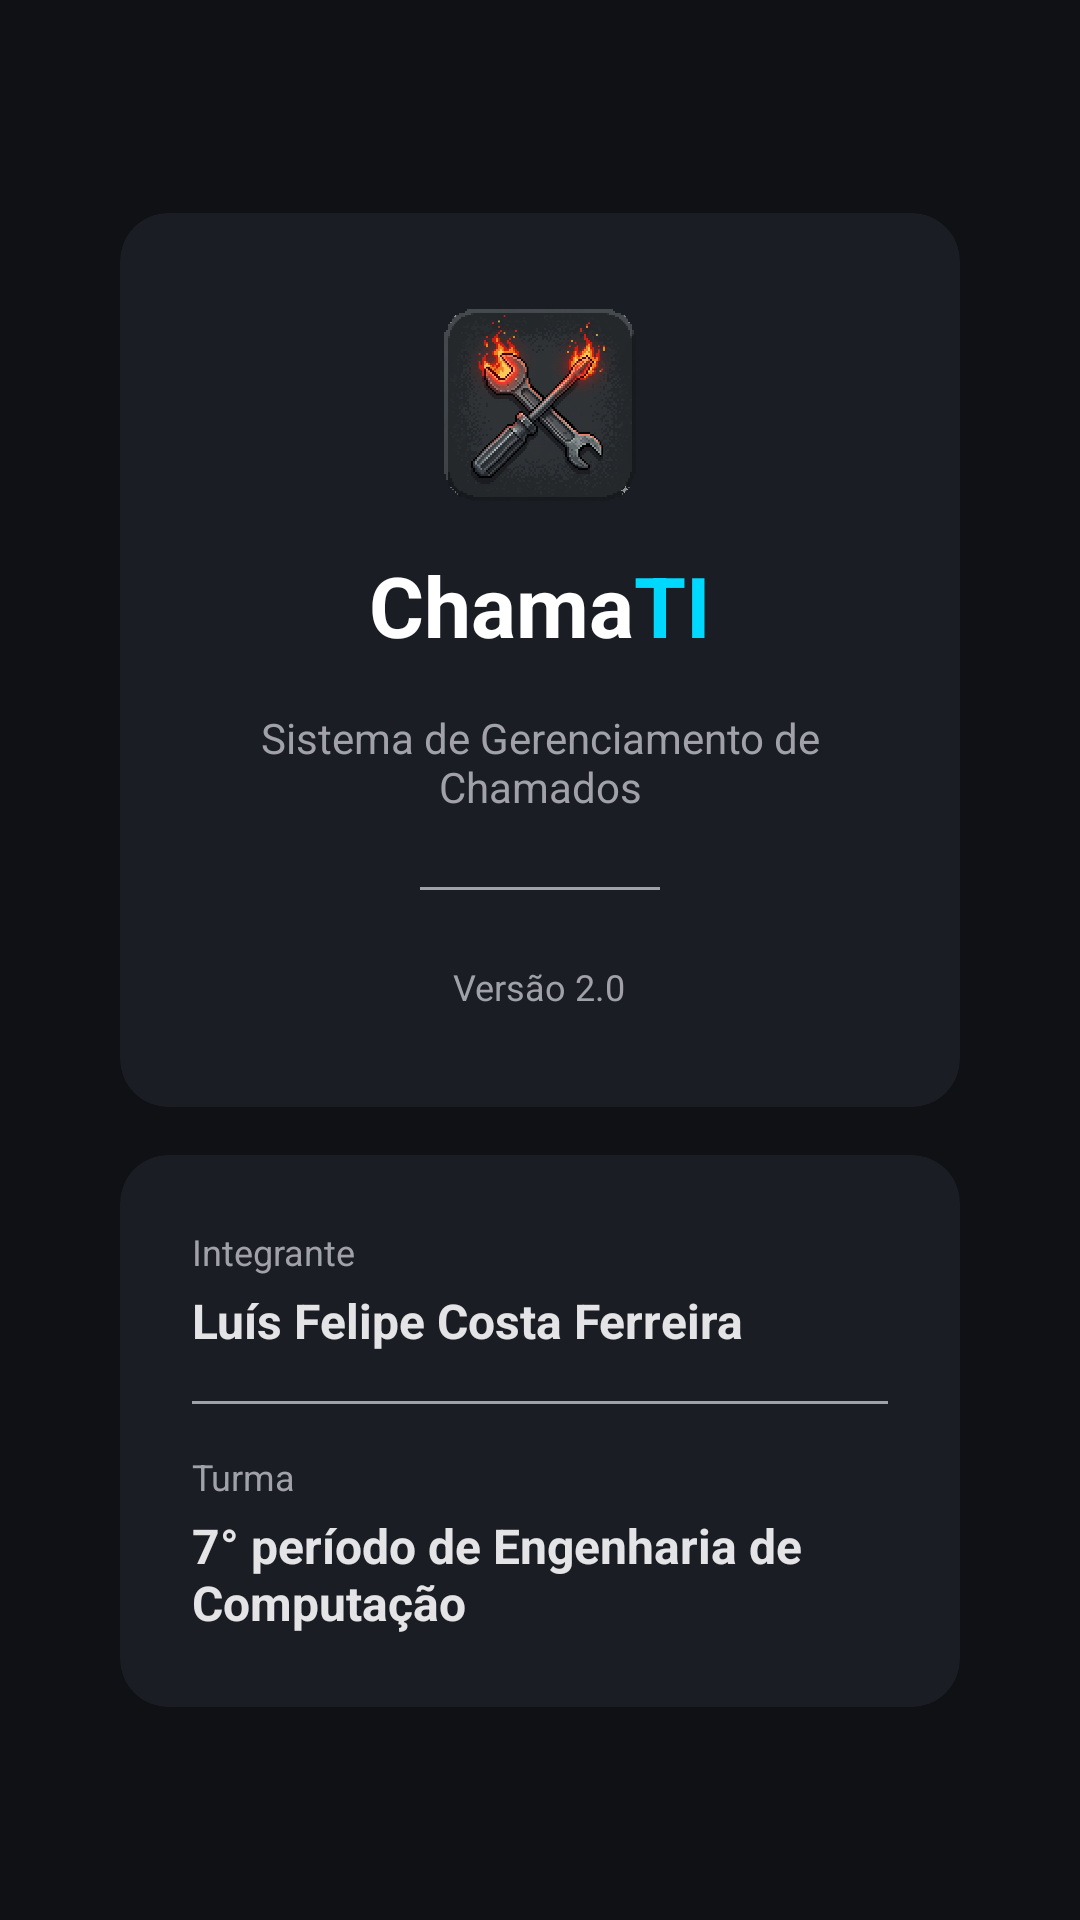

Android layout source for this screen:
<!-- AndroidManifest.xml: application theme Theme.ChamaTI -->
<!-- res/layout/activity_sobre.xml -->
<?xml version="1.0" encoding="utf-8"?>
<LinearLayout xmlns:android="http://schemas.android.com/apk/res/android"
    xmlns:app="http://schemas.android.com/apk/res-auto"
    android:layout_width="match_parent"
    android:layout_height="match_parent"
    android:background="@color/background_dark"
    android:gravity="center"
    android:orientation="vertical"
    android:padding="40dp">

    <com.google.android.material.card.MaterialCardView
        android:layout_width="match_parent"
        android:layout_height="wrap_content"
        app:cardCornerRadius="16dp">

        <LinearLayout
            android:layout_width="match_parent"
            android:layout_height="wrap_content"
            android:gravity="center"
            android:orientation="vertical"
            android:padding="32dp">

            <ImageView
                android:layout_width="64dp"
                android:layout_height="64dp"
                android:src="@drawable/icon_app" />

            <LinearLayout
                android:layout_width="wrap_content"
                android:layout_height="wrap_content"
                android:layout_marginTop="16dp"
                android:orientation="horizontal">

                <TextView
                    android:layout_width="wrap_content"
                    android:layout_height="wrap_content"
                    android:text="Chama"
                    android:textColor="@color/white"
                    android:textSize="28sp"
                    android:textStyle="bold" />

                <TextView
                    android:layout_width="wrap_content"
                    android:layout_height="wrap_content"
                    android:text="TI"
                    android:textColor="@color/chama_cyan"
                    android:textSize="28sp"
                    android:textStyle="bold" />
            </LinearLayout>

            <TextView
                android:layout_width="wrap_content"
                android:layout_height="wrap_content"
                android:layout_marginTop="16dp"
                android:text="Sistema de Gerenciamento de Chamados"
                android:textColor="@color/text_secondary"
                android:textSize="14sp"
                android:gravity="center" />

            <View
                android:layout_width="80dp"
                android:layout_height="1dp"
                android:layout_marginTop="24dp"
                android:layout_marginBottom="24dp"
                android:background="@color/text_secondary" />

            <TextView
                android:layout_width="wrap_content"
                android:layout_height="wrap_content"
                android:text="Versão 2.0"
                android:textColor="@color/text_secondary"
                android:textSize="12sp" />
        </LinearLayout>
    </com.google.android.material.card.MaterialCardView>

    <com.google.android.material.card.MaterialCardView
        android:layout_width="match_parent"
        android:layout_height="wrap_content"
        android:layout_marginTop="16dp"
        app:cardCornerRadius="16dp">

        <LinearLayout
            android:layout_width="match_parent"
            android:layout_height="wrap_content"
            android:orientation="vertical"
            android:padding="24dp">

            <TextView
                android:layout_width="wrap_content"
                android:layout_height="wrap_content"
                android:text="@string/integrantes_label"
                android:textColor="@color/text_secondary"
                android:textSize="12sp" />

            <TextView
                android:layout_width="wrap_content"
                android:layout_height="wrap_content"
                android:layout_marginTop="4dp"
                android:text="@string/integrantes_nomes"
                android:textColor="@color/text_primary"
                android:textSize="16sp"
                android:textStyle="bold" />

            <View
                android:layout_width="match_parent"
                android:layout_height="1dp"
                android:layout_marginTop="16dp"
                android:layout_marginBottom="16dp"
                android:background="@color/text_secondary" />

            <TextView
                android:layout_width="wrap_content"
                android:layout_height="wrap_content"
                android:text="@string/turma_label"
                android:textColor="@color/text_secondary"
                android:textSize="12sp" />

            <TextView
                android:layout_width="wrap_content"
                android:layout_height="wrap_content"
                android:layout_marginTop="4dp"
                android:text="@string/turma_valor"
                android:textColor="@color/text_primary"
                android:textSize="16sp"
                android:textStyle="bold" />

        </LinearLayout>
    </com.google.android.material.card.MaterialCardView>
</LinearLayout>
<!-- resources referenced by this layout -->
<resources>
  <color name="background_dark">#0F1115</color>
  <color name="chama_cyan">#00D9FF</color>
  <color name="text_primary">#E4E4E7</color>
  <color name="text_secondary">#A1A1AA</color>
  <color name="white">#FFFFFFFF</color>
  <!-- drawable icon_app: png bitmap (drawable, 875612 bytes) -->
  <string name="integrantes_label">Integrante</string>
  <string name="integrantes_nomes">Luís Felipe Costa Ferreira</string>
  <string name="turma_label">Turma</string>
  <string name="turma_valor">7° período de Engenharia de Computação</string>
  <style name="Theme.ChamaTI" parent="Base.Theme.ChamaTI" />
  <style name="Base.Theme.ChamaTI" parent="Theme.Material3.DayNight.NoActionBar">
          <item name="android:windowBackground">@color/background_dark</item>
          <item name="android:statusBarColor">@color/background_dark</item>
          <item name="android:windowLightStatusBar">false</item>
  
          <item name="colorPrimary">@color/chama_red</item>
          <item name="colorSecondary">@color/chama_cyan</item>
          <item name="android:textColorPrimary">@color/text_primary</item>
          <item name="android:textColorSecondary">@color/text_secondary</item>
  
          
          <item name="materialCardViewStyle">@style/Widget.ChamaTI.CardView</item>
          <item name="textInputStyle">@style/Widget.ChamaTI.TextInputLayout</item>
      </style>
  <color name="chama_red">#FF2A2A</color>
  <style name="Widget.ChamaTI.CardView" parent="Widget.Material3.CardView.Filled">
          <item name="cardBackgroundColor">@color/card_background</item>
          <item name="cardCornerRadius">12dp</item>
          <item name="strokeWidth">0dp</item>
      </style>
  <style name="Widget.ChamaTI.TextInputLayout" parent="Widget.Material3.TextInputLayout.FilledBox">
          <item name="boxBackgroundColor">@color/input_background</item>
          <item name="boxCornerRadiusTopStart">8dp</item>
          <item name="boxCornerRadiusTopEnd">8dp</item>
          <item name="boxCornerRadiusBottomStart">8dp</item>
          <item name="boxCornerRadiusBottomEnd">8dp</item>
          <item name="boxStrokeWidth">0dp</item>
          <item name="boxStrokeWidthFocused">1dp</item>
          <item name="hintTextColor">@color/text_secondary</item>
          <item name="android:textColorHint">@color/text_secondary</item>
      </style>
  <color name="card_background">#1A1D23</color>
  <color name="input_background">#23262D</color>
</resources>
